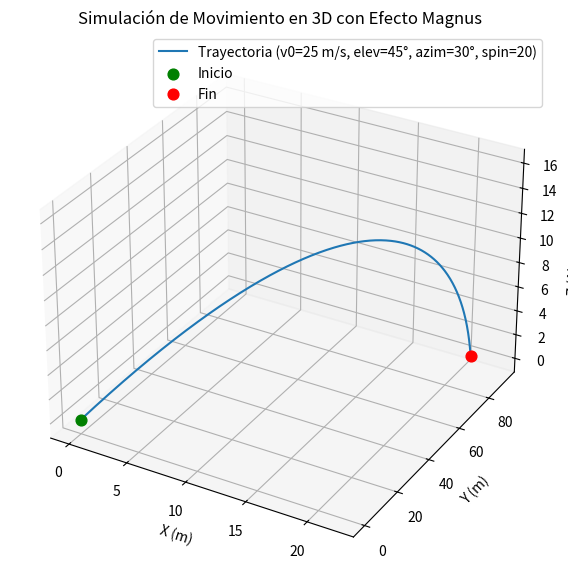

Generate this figure with matplotlib:
import numpy as np
import matplotlib.pyplot as plt
from mpl_toolkits.mplot3d import Axes3D

def simularProyectil3D(v0, elevacion, azimut, spin=0, g=9.81, num_puntos=500):
    """
    Simula y grafica la trayectoria de un proyectil en 3D considerando gravedad y efecto Magnus (spin).
    :param v0: Velocidad inicial (m/s)
    :param elevacion: Ángulo de elevación (grados, respecto a la horizontal)
    :param azimut: Ángulo azimutal (grados, 0=X+, 90=Y+)
    :param spin: Magnitud del spin (rad/s) para efecto Magnus
    :param g: Aceleración gravitatoria (m/s^2)
    :param num_puntos: Número de puntos para graficar
    """

    # Conversión de ángulos a radianes
    elev = np.radians(elevacion)
    azim = np.radians(azimut)

    # Componentes de velocidad inicial
    v0x = v0 * np.cos(elev) * np.cos(azim)
    v0y = v0 * np.cos(elev) * np.sin(azim)
    v0z = v0 * np.sin(elev)

    # Tiempo total de vuelo (usando el eje Z, vertical)
    t_total = (2 * v0z) / g if g != 0 else 2  # Para que no falle si g=0

    # Puntos de tiempo
    t = np.linspace(0, t_total, num_puntos)

    # Parámetros del efecto Magnus (simplificado)
    # Fuerza Magnus ~ k * (v × w), suponemos w = [0, 0, spin]
    # Aceleración Magnus en XY perpendicular a v_xy
    k = 0.03  # constante ajustable (depende de objeto y aire)
    v_xy = np.array([v0x, v0y])
    if np.linalg.norm(v_xy) != 0:
        mag_dir = np.array([-v0y, v0x]) / np.linalg.norm(v_xy)  # dirección perpendicular a v_xy
    else:
        mag_dir = np.array([0,0])

    # Aceleración Magnus constante para demostración
    a_mag = k * spin * np.linalg.norm(v_xy)
    ax_mag = a_mag * mag_dir[0]
    ay_mag = a_mag * mag_dir[1]

    # Posiciones en el tiempo
    x = v0x * t + 0.5 * ax_mag * t**2
    y = v0y * t + 0.5 * ay_mag * t**2
    z = v0z * t - 0.5 * g * t**2

    # Solo mostramos hasta que toca el suelo (z >= 0)
    mask = z >= 0
    x, y, z = x[mask], y[mask], z[mask]

    # Graficar en 3D
    fig = plt.figure(figsize=(10, 7))
    ax = fig.add_subplot(111, projection='3d')
    ax.plot(x, y, z, label=f'Trayectoria (v0={v0} m/s, elev={elevacion}°, azim={azimut}°, spin={spin})')
    ax.scatter([x[0]], [y[0]], [z[0]], color='green', s=60, label="Inicio")
    ax.scatter([x[-1]], [y[-1]], [z[-1]], color='red', s=60, label="Fin")
    ax.set_xlabel('X (m)')
    ax.set_ylabel('Y (m)')
    ax.set_zlabel('Z (Altura, m)')
    ax.set_title('Simulación de Movimiento en 3D con Efecto Magnus')
    ax.legend()
    plt.show()

# Parámetros de ejemplo
v0 = 25        # Velocidad inicial (m/s)
elevacion = 45 # Ángulo de elevación (grados)
azimut = 30    # Ángulo azimutal (grados)
spin = 20      # Spin (rad/s, ajusta para ver el efecto)

# Ejecutar simulación 3D
simularProyectil3D(v0, elevacion, azimut, spin)


